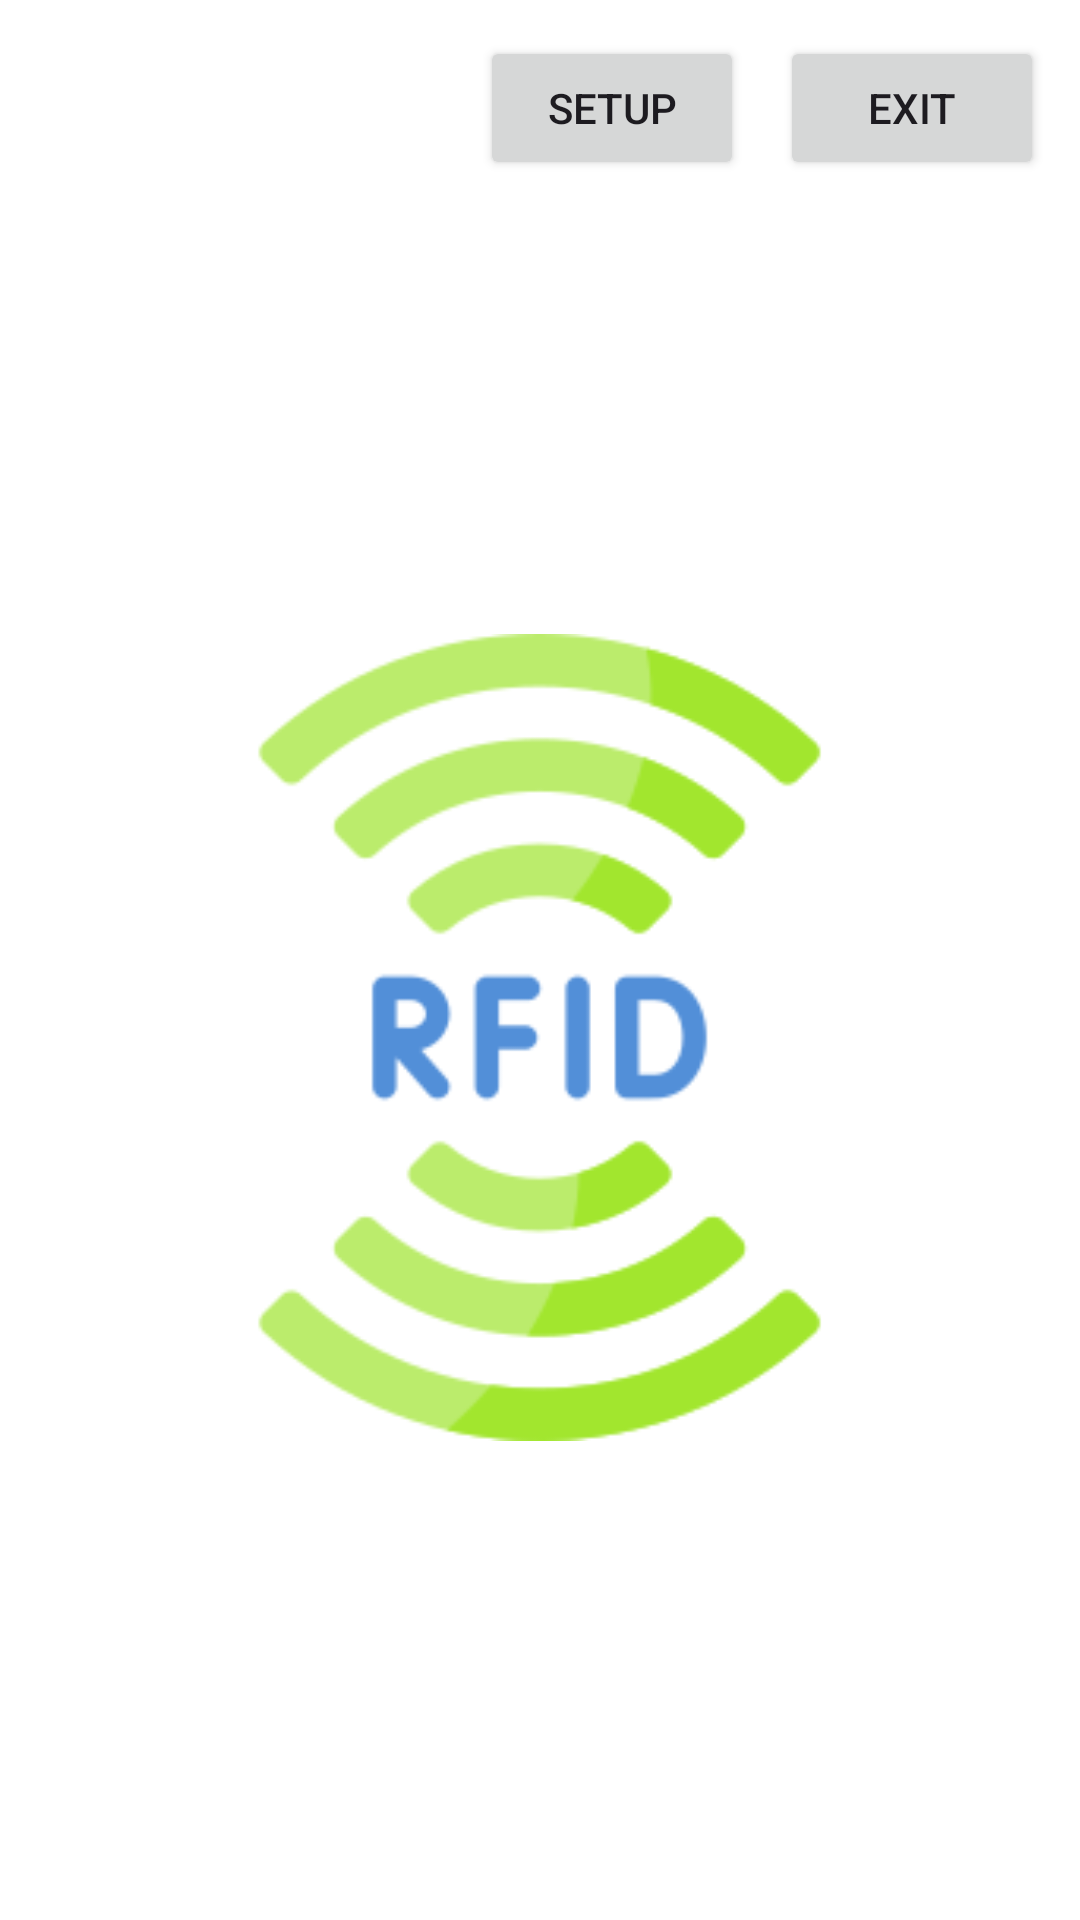

Android layout source for this screen:
<!-- AndroidManifest.xml: application theme Theme.Rfid -->
<!-- res/layout/activity_rfid_tap.xml -->
<?xml version="1.0" encoding="utf-8"?>
<RelativeLayout xmlns:android="http://schemas.android.com/apk/res/android"
    android:layout_width="match_parent"
    android:layout_height="match_parent"
    android:background="#FFFFFF">

    
    <LinearLayout
        android:id="@+id/topBar"
        android:layout_width="match_parent"
        android:layout_height="wrap_content"
        android:orientation="horizontal"
        android:padding="12dp"
        android:gravity="end">

        <Button
            android:id="@+id/btnSetup"
            android:text="Setup"
            android:layout_width="wrap_content"
            android:layout_height="wrap_content"/>

        <Button
            android:id="@+id/btnExit"
            android:text="Exit"
            android:layout_width="wrap_content"
            android:layout_height="wrap_content"
            android:layout_marginStart="12dp"/>
    </LinearLayout>

    <LinearLayout
        android:layout_width="match_parent"
        android:layout_height="match_parent"
        android:layout_below="@id/topBar"
        android:orientation="vertical"
        android:gravity="center">

        <ImageView
            android:id="@+id/imgLogo"
            android:layout_width="269dp"
            android:layout_height="287dp"
            android:src="@drawable/_360454" />

        <TextView
            android:text="Tap RFID Card"
            android:textSize="22sp"
            android:textStyle="bold"
            android:layout_marginTop="20dp"
            android:textColor="#000"/>
    </LinearLayout>

</RelativeLayout>
<!-- resources referenced by this layout -->
<resources>
  <!-- drawable _360454: png bitmap (drawable, 14635 bytes) -->
  <style name="Theme.Rfid" parent="Base.Theme.Rfid" />
  <style name="Base.Theme.Rfid" parent="Theme.Material3.DayNight.NoActionBar">
          
          
      </style>
</resources>
